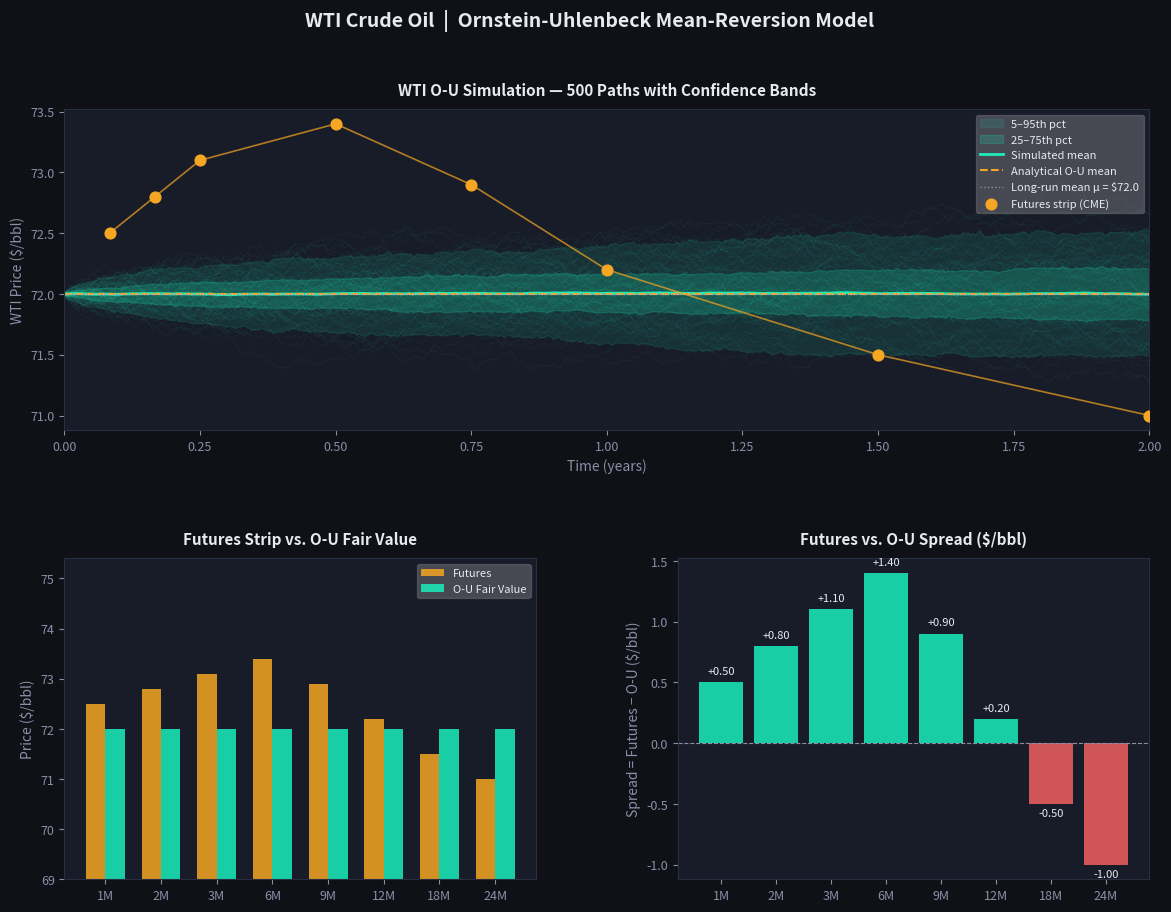

Source code (Python):
"""
WTI Crude Oil — Ornstein-Uhlenbeck Mean-Reversion Model
=========================================================
Models WTI crude oil prices using the Ornstein-Uhlenbeck (O-U) stochastic
process and compares simulated forecasts against a synthetic futures strip.

The O-U process is the industry-standard model for commodity prices because,
unlike GBM, it captures mean-reversion — the tendency of prices to be pulled
back toward a long-run equilibrium driven by supply/demand fundamentals.

SDE:  dS = κ(μ - S)dt + σ dW

Parameters:
    κ  (kappa)  — mean-reversion speed (how fast price snaps back to μ)
    μ  (mu)     — long-run equilibrium price
    σ  (sigma)  — instantaneous volatility

Author:  Luis (Energy IB Recruiting Project)
"""

import numpy as np
import matplotlib.pyplot as plt
import matplotlib.gridspec as gridspec
from matplotlib.lines import Line2D

# ── 1. MODEL PARAMETERS ──────────────────────────────────────────────────────

S0    = 72.0    # Spot price today ($/bbl)
mu    = 72.0    # Long-run mean / equilibrium price ($/bbl)
kappa = 0.40    # Mean-reversion speed (per year); higher = faster reversion
sigma = 0.30    # Annual volatility (30%)

T     = 2.0     # Forecast horizon (years)
dt    = 1/252   # Daily time step (trading days)
N     = int(T / dt)   # Number of steps
n_paths = 500   # Monte Carlo paths

np.random.seed(42)  # Reproducibility


# ── 2. SIMULATE O-U PATHS ────────────────────────────────────────────────────

def simulate_ou(S0, mu, kappa, sigma, T, dt, n_paths):
    """
    Simulate n_paths of the Ornstein-Uhlenbeck process using the
    exact discrete-time solution (no Euler approximation error):

        S(t+dt) = S(t)*e^(-κdt) + μ(1 - e^(-κdt)) + σ*sqrt((1-e^(-2κdt))/(2κ)) * Z

    Returns: paths array of shape (N+1, n_paths)
    """
    N = int(T / dt)
    paths = np.zeros((N + 1, n_paths))
    paths[0] = S0

    e_kdt   = np.exp(-kappa * dt)
    std_dev  = sigma * np.sqrt((1 - np.exp(-2 * kappa * dt)) / (2 * kappa))

    for t in range(1, N + 1):
        Z = np.random.standard_normal(n_paths)
        paths[t] = paths[t-1] * e_kdt + mu * (1 - e_kdt) + std_dev * Z

    return paths


paths = simulate_ou(S0, mu, kappa, sigma, T, dt, n_paths)
time  = np.linspace(0, T, N + 1)   # Time axis in years


# ── 3. SUMMARY STATISTICS ────────────────────────────────────────────────────

mean_path   = paths.mean(axis=1)
pct_5       = np.percentile(paths, 5,  axis=1)
pct_25      = np.percentile(paths, 25, axis=1)
pct_75      = np.percentile(paths, 75, axis=1)
pct_95      = np.percentile(paths, 95, axis=1)

# Analytical O-U mean and variance at each time step
analytical_mean = mu + (S0 - mu) * np.exp(-kappa * time)
analytical_var  = (sigma**2 / (2 * kappa)) * (1 - np.exp(-2 * kappa * time))
analytical_std  = np.sqrt(analytical_var)


# ── 4. SYNTHETIC FUTURES STRIP ───────────────────────────────────────────────
#
# In practice you'd pull this from CME Group or Bloomberg.
# Here we build a realistic synthetic strip: slight contango near-term,
# then modest backwardation further out — typical WTI structure.

futures_months = np.array([1, 2, 3, 6, 9, 12, 18, 24])          # months out
futures_prices = np.array([72.50, 72.80, 73.10, 73.40,
                            72.90, 72.20, 71.50, 71.00])          # $/bbl
futures_times  = futures_months / 12                              # convert to years

# O-U model "fair value" at each futures tenor
ou_futures_fair = mu + (S0 - mu) * np.exp(-kappa * futures_times)


# ── 5. ANALYTICS PRINTOUT ────────────────────────────────────────────────────

print("=" * 60)
print("  WTI CRUDE OIL — O-U MEAN REVERSION MODEL")
print("=" * 60)
print(f"\n  Model Parameters")
print(f"  {'Spot price (S0):':<30} ${S0:.2f}/bbl")
print(f"  {'Long-run mean (μ):':<30} ${mu:.2f}/bbl")
print(f"  {'Mean-reversion speed (κ):':<30} {kappa:.2f} per year")
print(f"  {'Volatility (σ):':<30} {sigma*100:.0f}% annualized")
print(f"  {'Forecast horizon:':<30} {T:.0f} years")
print(f"  {'Simulated paths:':<30} {n_paths:,}")

print(f"\n  Forecast Summary (end of {T:.0f}Y)")
print(f"  {'Simulated mean:':<30} ${mean_path[-1]:.2f}/bbl")
print(f"  {'Analytical mean:':<30} ${analytical_mean[-1]:.2f}/bbl")
print(f"  {'5th percentile:':<30} ${pct_5[-1]:.2f}/bbl")
print(f"  {'95th percentile:':<30} ${pct_95[-1]:.2f}/bbl")

print(f"\n  Futures Strip vs. O-U Fair Value")
print(f"  {'Tenor':<12} {'Futures ($)':<16} {'O-U Fair ($)':<16} {'Spread ($)'}")
print(f"  {'-'*54}")
for m, fp, oup in zip(futures_months, futures_prices, ou_futures_fair):
    spread = fp - oup
    print(f"  {f'{m}M':<12} ${fp:<15.2f} ${oup:<15.2f} {spread:+.2f}")

print("\n" + "=" * 60)


# ── 6. VISUALIZATION ─────────────────────────────────────────────────────────

fig = plt.figure(figsize=(14, 10), facecolor="#0f1117")
gs  = gridspec.GridSpec(2, 2, figure=fig, hspace=0.40, wspace=0.30)

# ── Color palette ──
C_TEAL   = "#1aefbc"
C_AMBER  = "#f5a623"
C_CORAL  = "#f06060"
C_GRAY   = "#8a8fa8"
C_WHITE  = "#e8eaf0"
BG       = "#0f1117"
CARD_BG  = "#181c28"

def style_ax(ax, title):
    ax.set_facecolor(CARD_BG)
    ax.tick_params(colors=C_GRAY, labelsize=9)
    for spine in ax.spines.values():
        spine.set_edgecolor("#2a2e42")
    ax.set_title(title, color=C_WHITE, fontsize=11, fontweight="bold", pad=10)
    ax.yaxis.label.set_color(C_GRAY)
    ax.xaxis.label.set_color(C_GRAY)


# ── Panel 1: Simulated paths + confidence bands ───────────────────────────
ax1 = fig.add_subplot(gs[0, :])
style_ax(ax1, "WTI O-U Simulation — 500 Paths with Confidence Bands")

# Draw 80 faint sample paths
for i in range(80):
    ax1.plot(time, paths[:, i], color=C_TEAL, alpha=0.06, linewidth=0.6)

# Confidence bands
ax1.fill_between(time, pct_5,  pct_95, color=C_TEAL,  alpha=0.10, label="5–95th pct")
ax1.fill_between(time, pct_25, pct_75, color=C_TEAL,  alpha=0.18, label="25–75th pct")

# Mean path and long-run mean
ax1.plot(time, mean_path,      color=C_TEAL,  linewidth=2.0, label="Simulated mean")
ax1.plot(time, analytical_mean,color=C_AMBER, linewidth=1.5,
         linestyle="--", label="Analytical O-U mean")
ax1.axhline(mu, color=C_GRAY,  linewidth=1.0, linestyle=":",  label=f"Long-run mean μ = ${mu}")
ax1.axhline(S0, color=C_WHITE, linewidth=0.8, linestyle=":",  alpha=0.4)

# Futures strip overlay
ax1.scatter(futures_times, futures_prices, color=C_AMBER,
            zorder=5, s=60, label="Futures strip (CME)")
ax1.plot(futures_times, futures_prices, color=C_AMBER,
         linewidth=1.2, linestyle="-", alpha=0.7)

ax1.set_xlabel("Time (years)")
ax1.set_ylabel("WTI Price ($/bbl)")
ax1.legend(fontsize=8, framealpha=0.2, labelcolor=C_WHITE, loc="upper right")
ax1.set_xlim(0, T)


# ── Panel 2: Futures strip vs. O-U fair value ─────────────────────────────
ax2 = fig.add_subplot(gs[1, 0])
style_ax(ax2, "Futures Strip vs. O-U Fair Value")

x = np.arange(len(futures_months))
w = 0.35
bars1 = ax2.bar(x - w/2, futures_prices,  width=w, color=C_AMBER, alpha=0.85, label="Futures")
bars2 = ax2.bar(x + w/2, ou_futures_fair, width=w, color=C_TEAL,  alpha=0.85, label="O-U Fair Value")

ax2.set_xticks(x)
ax2.set_xticklabels([f"{m}M" for m in futures_months])
ax2.set_ylabel("Price ($/bbl)")
ax2.legend(fontsize=8, framealpha=0.2, labelcolor=C_WHITE)
ax2.set_ylim(min(futures_prices.min(), ou_futures_fair.min()) - 2,
             max(futures_prices.max(), ou_futures_fair.max()) + 2)


# ── Panel 3: Spread (futures − O-U fair value) ────────────────────────────
ax3 = fig.add_subplot(gs[1, 1])
style_ax(ax3, "Futures vs. O-U Spread ($/bbl)")

spreads = futures_prices - ou_futures_fair
colors  = [C_TEAL if s >= 0 else C_CORAL for s in spreads]
ax3.bar([f"{m}M" for m in futures_months], spreads, color=colors, alpha=0.85)
ax3.axhline(0, color=C_GRAY, linewidth=0.8, linestyle="--")
ax3.set_ylabel("Spread = Futures − O-U ($/bbl)")

for i, (label, val) in enumerate(zip([f"{m}M" for m in futures_months], spreads)):
    ax3.text(i, val + (0.05 if val >= 0 else -0.12),
             f"{val:+.2f}", ha="center", va="bottom", fontsize=8, color=C_WHITE)

# ── Title ──
fig.suptitle("WTI Crude Oil  |  Ornstein-Uhlenbeck Mean-Reversion Model",
             color=C_WHITE, fontsize=14, fontweight="bold", y=0.98)

plt.savefig("wti_ou_model_chart.png",
            dpi=150, bbox_inches="tight", facecolor=BG)
plt.show()
print("\n  Chart saved → wti_ou_model_chart.png")
